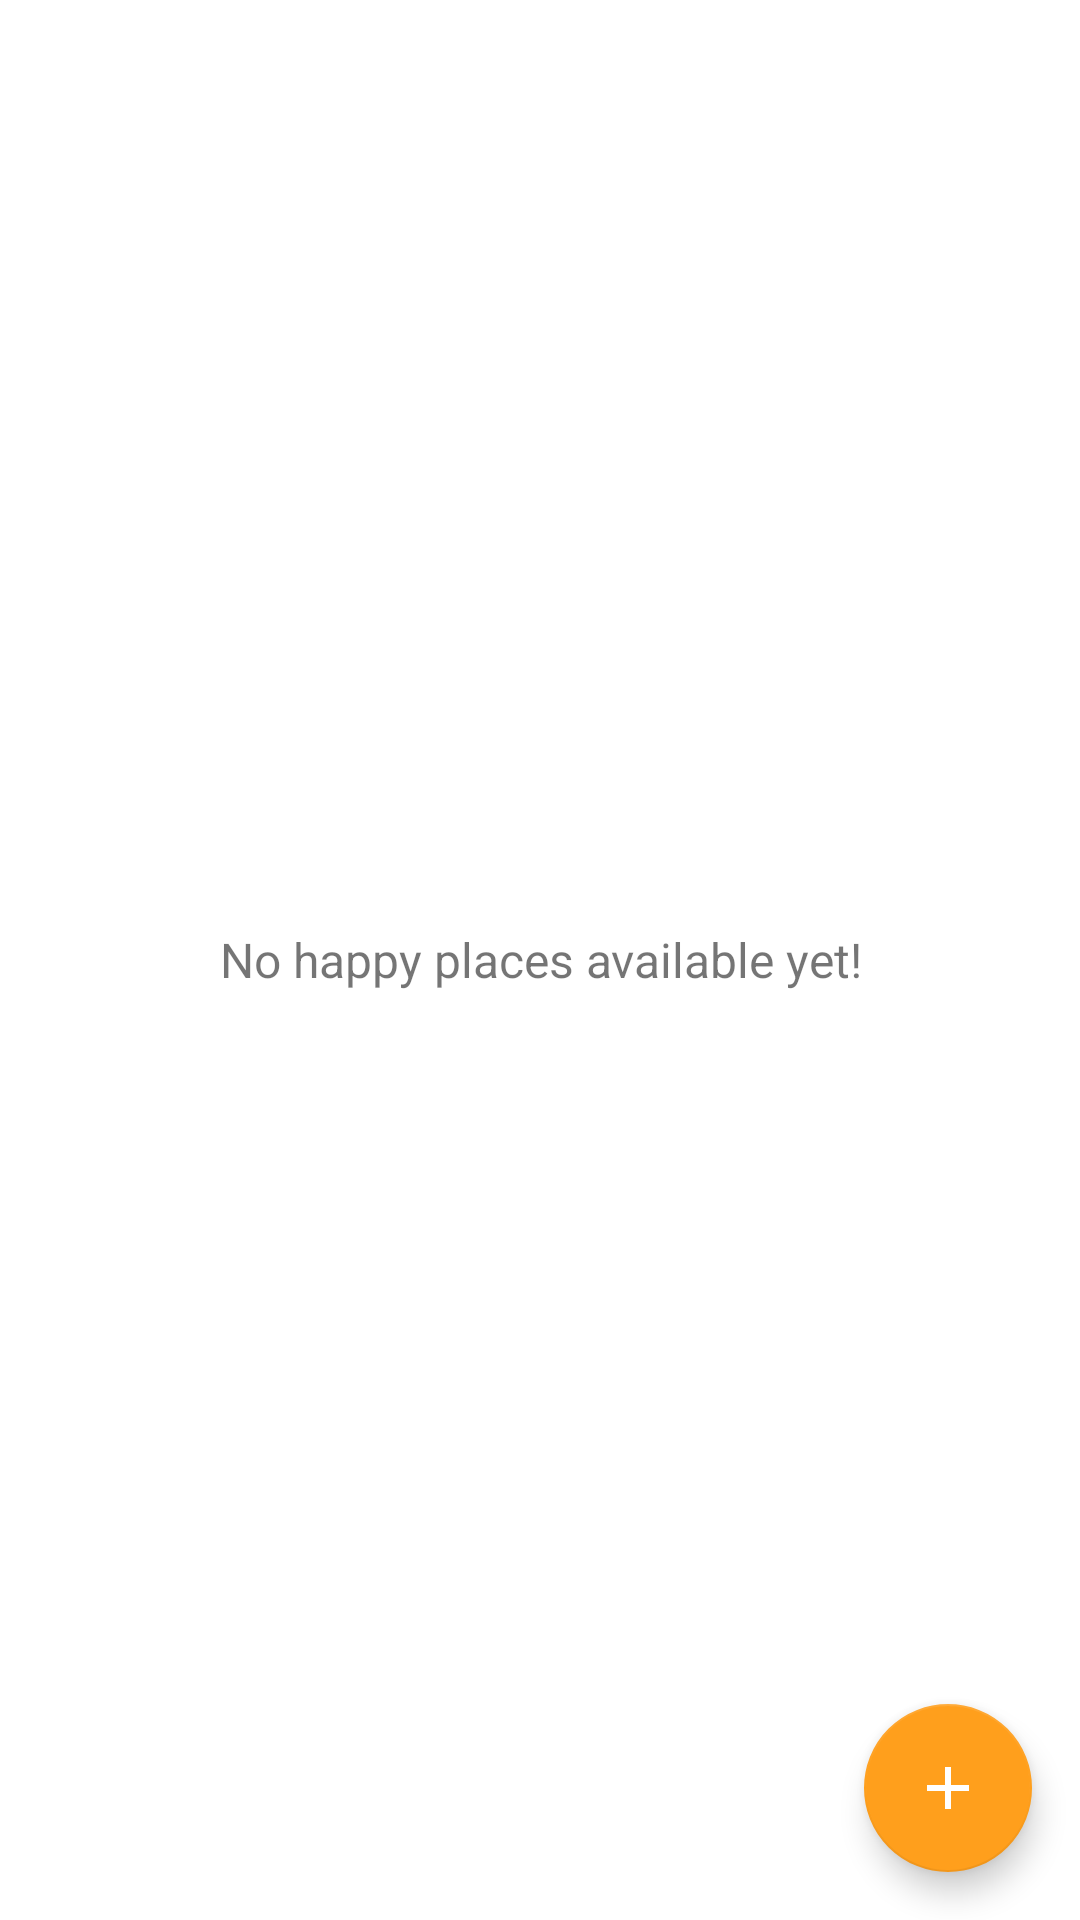

Reconstruct the res/layout file that produces this screen, plus the resources it refers to.
<!-- AndroidManifest.xml: activity theme Theme.HappyPlacesApp -->
<!-- res/layout/activity_main.xml -->
<?xml version="1.0" encoding="utf-8"?>
<FrameLayout xmlns:android="http://schemas.android.com/apk/res/android"
    xmlns:app="http://schemas.android.com/apk/res-auto"
    xmlns:tools="http://schemas.android.com/tools"
    android:layout_width="match_parent"
    android:layout_height="match_parent"
    tools:context=".activities.MainActivity">

    <androidx.recyclerview.widget.RecyclerView
        android:id="@+id/rv_happy_places_list"
        android:layout_width="match_parent"
        android:layout_height="match_parent"
        android:visibility="gone"/>

    <TextView
        android:id="@+id/tv_no_records_available"
        android:layout_width="match_parent"
        android:layout_height="match_parent"
        android:gravity="center"
        android:text="@string/no_happy_places_available_yet"
        android:textSize="@dimen/no_records_available"
        android:visibility="visible"/>

    <com.google.android.material.floatingactionbutton.FloatingActionButton
        android:id="@+id/fabAddHappyPlace"
        android:layout_width="wrap_content"
        android:layout_height="wrap_content"
        android:layout_gravity="bottom|end"
        android:layout_margin="@dimen/fab_margin"
        app:backgroundTint="@color/colorPrimaryDark"
        app:srcCompat="@drawable/ic_action_add_24dp" />

</FrameLayout>
<!-- resources referenced by this layout -->
<resources>
  <color name="colorPrimaryDark">#FF9F1C</color>
  <dimen name="fab_margin">16dp</dimen>
  <dimen name="no_records_available">16sp</dimen>
  <!-- drawable ic_action_add_24dp (drawable) -->
  <vector android:height="24dp" android:tint="#FFFFFF"
      android:viewportHeight="24" android:viewportWidth="24"
      android:width="24dp"  xmlns:android="http://schemas.android.com/apk/res/android">
      <path android:fillColor="@android:color/white" android:pathData="M19,13h-6v6h-2v-6H5v-2h6V5h2v6h6v2z"/>
  </vector>
  <string name="no_happy_places_available_yet">No happy places available yet!</string>
  <style name="Theme.HappyPlacesApp" parent="Theme.MaterialComponents.Light.DarkActionBar">
          
          <item name="colorPrimary">@color/colorPrimaryDark</item>
          <item name="colorPrimaryVariant">@color/colorPrimary</item>
          <item name="colorOnPrimary">@color/white</item>
          <item name="colorAccent">@color/colorPrimaryDark</item>
          
          <item name="colorSecondary">@color/colorPrimaryDark</item>
          <item name="colorSecondaryVariant">@color/colorPrimaryDark</item>
          <item name="colorOnSecondary">@color/white</item>
          
          <item name="android:statusBarColor" tools:targetApi="l">@color/colorPrimaryDark</item>
          
          <item name="android:datePickerDialogTheme">@style/MyDatePickerDialogTheme</item>
      </style>
  <color name="colorPrimary">#FFBF69</color>
  <color name="white">#FFFFFFFF</color>
  <style name="MyDatePickerDialogTheme" parent="android:Theme.Material.Light.Dialog">
          <item name="android:colorAccent">@color/colorPrimaryDark</item>
          <item name="android:datePickerStyle">@style/MyDatePickerStyle</item>
      </style>
  <style name="MyDatePickerStyle" parent="@android:style/Widget.Material.Light.DatePicker">
          <item name="android:headerBackground">@color/colorPrimaryDark</item>
          <item name="android:colorAccent">@color/colorPrimaryDark</item>
      </style>
</resources>
